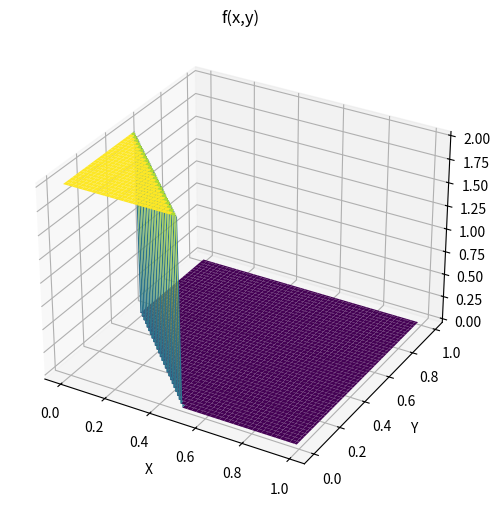

Reproduce this figure in Python.
import numpy as np
import matplotlib.pyplot as plt
from mpl_toolkits.mplot3d import axes3d


fig = plt.figure(figsize=(10,6))
ax1 = fig.add_subplot(111, projection='3d')

n=0.01

x = np.arange(0,1,n)
y = np.arange(0,1,n)
X,Y = np.meshgrid(x,y)

#creating array for storing Z values
Z = 2 + ( X * 0) + (Y * 0)

for i in range(100):
  for j in range(100):
    if X[i][j]+Y[i][j]<(1/2):
      Z[i][j]=2
    else:
      Z[i][j]=0


ax1.set_title('f(x,y)')
ax1.plot_surface(X,Y,Z,cmap='viridis',edgecolor='none')

plt.xlabel("X")
plt.ylabel("Y")


plt.show()